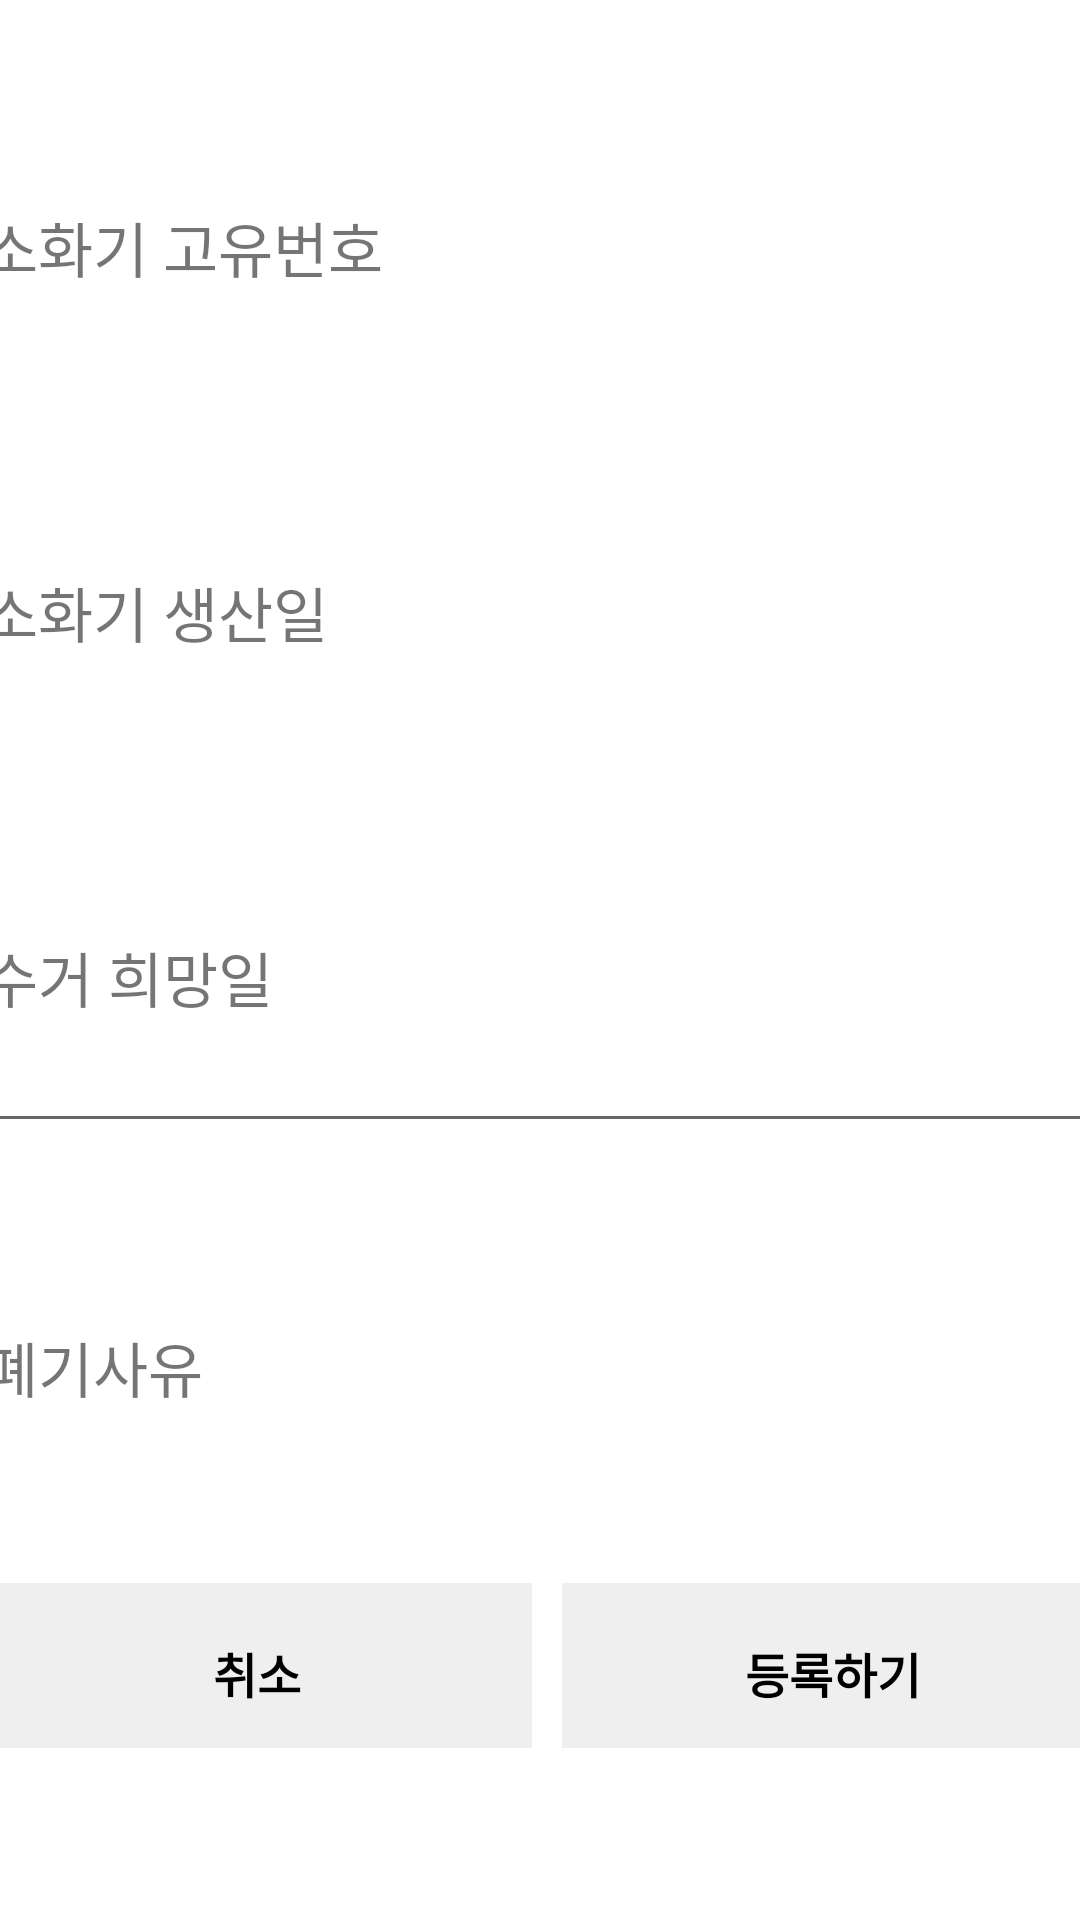

Produce the Android XML layout that renders to this screen, including the resource entries it uses.
<!-- AndroidManifest.xml: application theme Theme.Burning_up -->
<!-- res/layout/activity_fe_disposal_register.xml -->
<?xml version="1.0" encoding="utf-8"?>
<androidx.constraintlayout.widget.ConstraintLayout xmlns:android="http://schemas.android.com/apk/res/android"
    xmlns:app="http://schemas.android.com/apk/res-auto"
    xmlns:tools="http://schemas.android.com/tools"
    android:layout_width="match_parent"
    android:layout_height="match_parent">

    <LinearLayout

        android:layout_width="392dp"

        android:layout_height="525dp"

        android:orientation="vertical"
        app:layout_constraintBottom_toBottomOf="parent"
        app:layout_constraintEnd_toEndOf="parent"
        app:layout_constraintStart_toStartOf="parent"
        app:layout_constraintTop_toTopOf="parent">


        <TextView

            android:layout_width="match_parent"

            android:layout_height="wrap_content"


            android:layout_marginStart="10dp"

            android:layout_marginLeft="10dp"

            android:layout_marginTop="10dp"
            android:layout_marginEnd="8dp"
            android:layout_marginRight="8dp"
            android:gravity="center|left"
            android:text="소화기 고유번호"
            android:textSize="20sp" />

        <TextView

            android:id="@+id/fe_num"

            android:layout_width="match_parent"


            android:layout_height="wrap_content"

            android:layout_marginStart="10dp"

            android:layout_marginLeft="10dp"
            android:layout_marginEnd="8dp"
            android:layout_marginRight="8dp"
            android:gravity="center|left"
            android:textSize="24sp" />

        <TextView

            android:id="@+id/textView11"

            android:layout_width="match_parent"

            android:layout_height="wrap_content"

            android:layout_marginStart="10dp"


            android:layout_marginLeft="10dp"

            android:layout_marginTop="60dp"
            android:layout_marginEnd="8dp"
            android:layout_marginRight="8dp"
            android:gravity="center|left"
            android:text="소화기 생산일"
            android:textSize="20sp" />

        <TextView

            android:id="@+id/made_date"

            android:layout_width="match_parent"

            android:layout_height="wrap_content"


            android:layout_marginStart="10dp"

            android:layout_marginLeft="10dp"
            android:layout_marginEnd="8dp"
            android:layout_marginRight="8dp"
            android:gravity="center|left"
            android:textSize="24sp" />

        <TextView

            android:id="@+id/설치장소"

            android:layout_width="match_parent"

            android:layout_height="wrap_content"

            android:layout_marginStart="10dp"


            android:layout_marginLeft="10dp"

            android:layout_marginTop="60dp"
            android:layout_marginEnd="8dp"
            android:layout_marginRight="8dp"
            android:gravity="center|left"
            android:text="수거 희망일"
            android:textSize="20sp" />

        <EditText

            android:layout_weight="1"
            android:ems="10"
            android:inputType="date"

            android:id="@+id/install_where"

            android:layout_width="match_parent"

            android:layout_height="wrap_content"


            android:layout_marginStart="10dp"

            android:layout_marginLeft="10dp"
            android:layout_marginEnd="8dp"
            android:layout_marginRight="8dp"
            android:gravity="center|left"
            android:textSize="24sp" />

        <TextView

            android:id="@+id/textView29"

            android:layout_width="match_parent"

            android:layout_height="wrap_content"

            android:layout_marginStart="10dp"


            android:layout_marginLeft="10dp"

            android:layout_marginTop="60dp"
            android:layout_marginEnd="8dp"
            android:layout_marginRight="8dp"
            android:gravity="center|left"
            android:text="폐기사유"
            android:textSize="20sp" />

        <EditText
            android:id="@+id/editTextTextMultiLine"
            android:layout_width="match_parent"
            android:layout_height="wrap_content"
            android:layout_marginStart="10dp"

            android:layout_marginLeft="10dp"
            android:layout_marginEnd="8dp"
            android:layout_marginRight="8dp"

            android:layout_marginBottom="10dp"
            android:background="@android:color/transparent"
            android:ems="10"
            android:gravity="start|top"
            android:inputType="textMultiLine"
            android:textSize="24sp" />

        <LinearLayout

            android:layout_width="match_parent"

            android:layout_height="wrap_content"

            android:gravity="center"


            android:orientation="horizontal">


            <TextView

                android:id="@+id/btn_ok2"

                android:layout_width="61dp"

                android:layout_height="match_parent"

                android:layout_marginStart="10dp"

                android:layout_marginLeft="10dp"

                android:layout_marginTop="10dp"

                android:layout_weight="1"

                android:background="#EFEFEF"

                android:clickable="true"
                android:gravity="center"

                android:text="취소"

                android:textColor="#000000"

                android:textSize="16dp"
                android:textStyle="bold" />

            <TextView

                android:id="@+id/btn_ok"

                android:layout_width="wrap_content"

                android:layout_height="60dp"

                android:layout_marginStart="10dp"

                android:layout_marginLeft="10dp"

                android:layout_marginTop="10dp"

                android:layout_marginEnd="8dp"

                android:layout_marginRight="8dp"

                android:layout_weight="1"

                android:background="#EFEFEF"
                android:clickable="true"

                android:gravity="center"
                android:text="등록하기"
                android:textColor="#000000"
                android:textSize="16dp"
                android:textStyle="bold" />



        </LinearLayout>

    </LinearLayout>
</androidx.constraintlayout.widget.ConstraintLayout>
<!-- resources referenced by this layout -->
<resources>
  <style name="Theme.Burning_up" parent="Theme.MaterialComponents.DayNight.DarkActionBar">
          
          <item name="colorPrimary">@color/blue_2</item>
          <item name="colorPrimaryVariant">@color/blue_1</item>
          <item name="colorOnPrimary">@color/white_1</item>
          
          <item name="colorSecondary">@color/teal_200</item>
          <item name="colorSecondaryVariant">@color/teal_700</item>
          <item name="colorOnSecondary">@color/black</item>
          
          <item name="android:statusBarColor" tools:targetApi="l">?attr/colorPrimaryVariant</item>
          
      </style>
  <color name="blue_2">#42A5F6</color>
  <color name="blue_1">#1976D3</color>
  <color name="white_1">#E4F2FD</color>
  <color name="teal_200">#FF03DAC5</color>
  <color name="teal_700">#FF018786</color>
  <color name="black">#FF000000</color>
</resources>
